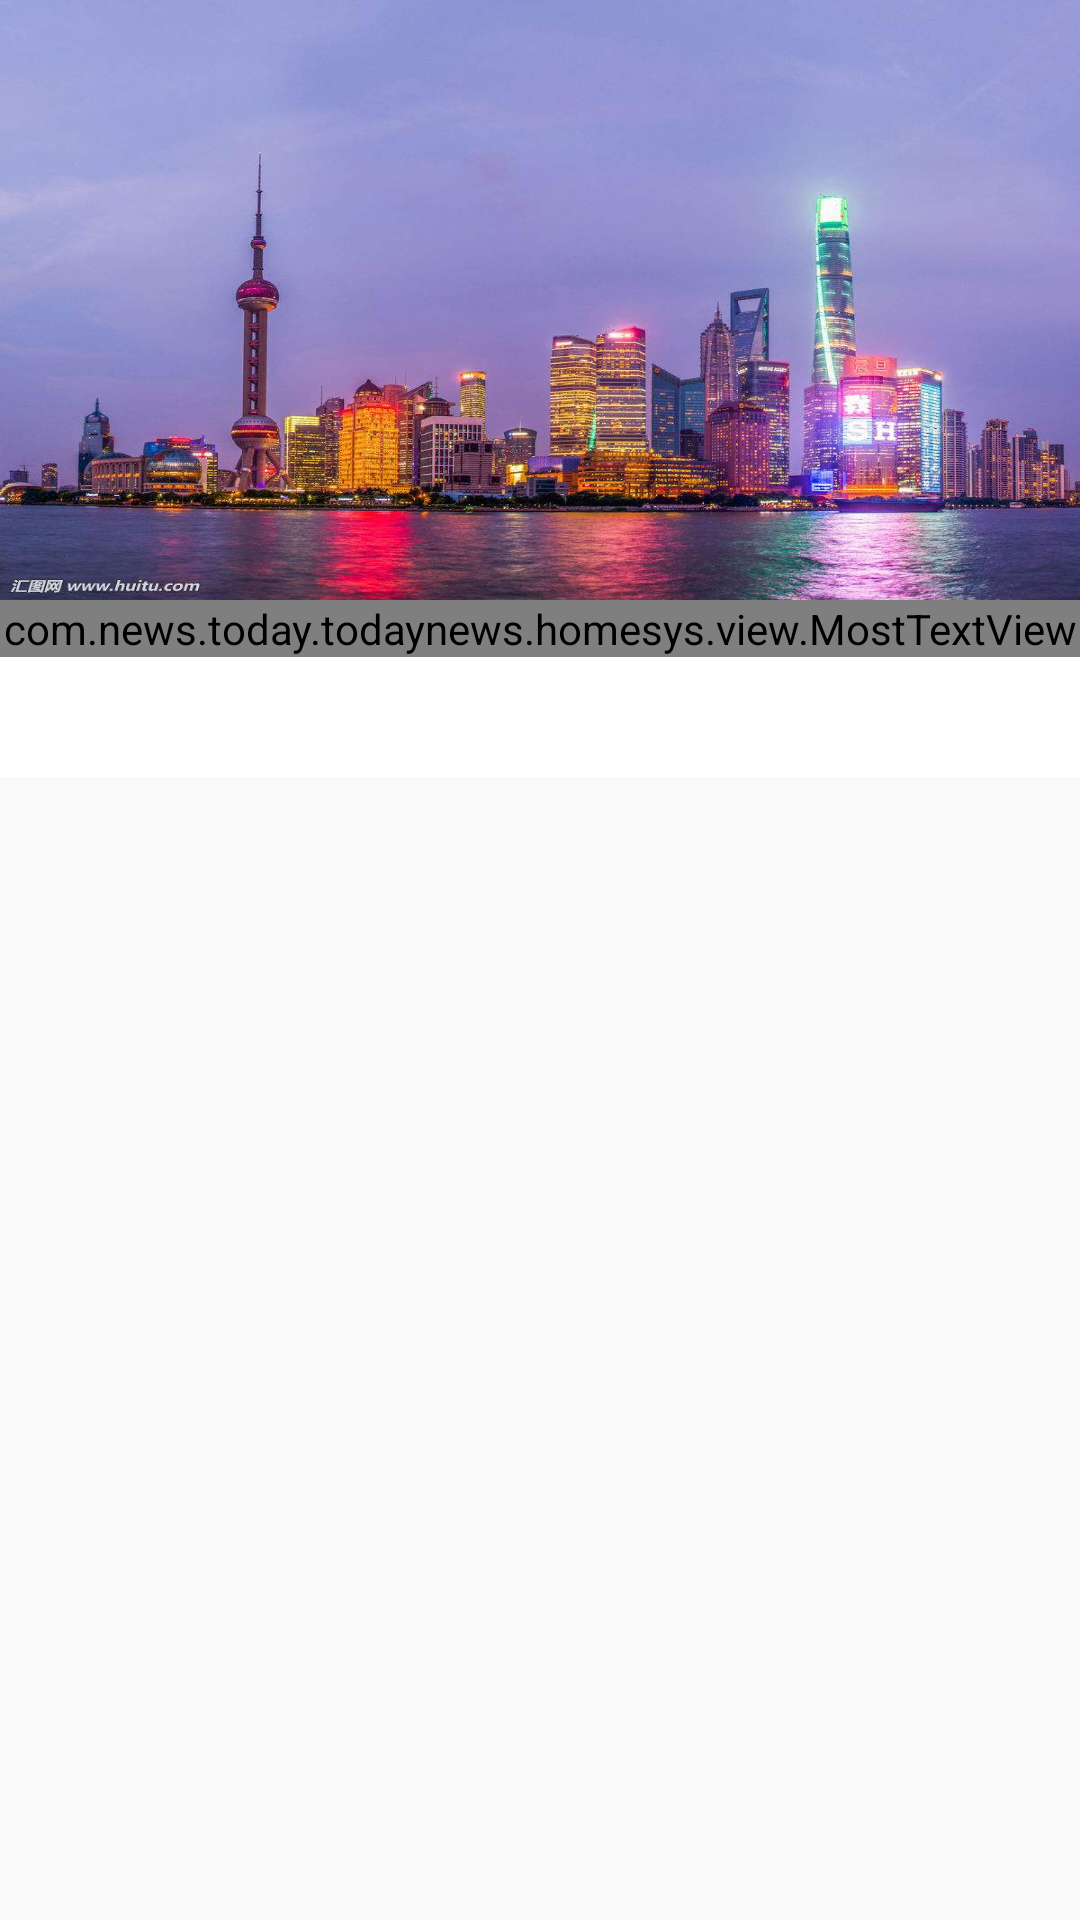

Android layout source for this screen:
<!-- AndroidManifest.xml: application theme AppTheme -->
<!-- res/layout/fragment_shanghai.xml -->
<?xml version="1.0" encoding="utf-8"?>
<android.support.design.widget.CoordinatorLayout
    xmlns:android="http://schemas.android.com/apk/res/android"
    xmlns:app="http://schemas.android.com/apk/res-auto"
    android:layout_width="match_parent"
    android:layout_height="match_parent"
    android:layout_alignParentLeft="true"
    android:layout_alignParentTop="true"
    android:orientation="vertical">

    <android.support.design.widget.AppBarLayout
        android:id="@+id/app_bar_layout"
        android:layout_width="match_parent"
        android:layout_height="wrap_content"
        android:fitsSystemWindows="true">

        <android.support.design.widget.CollapsingToolbarLayout
            android:id="@+id/toolbar_layout"
            android:layout_width="match_parent"
            android:layout_height="wrap_content"
            android:fitsSystemWindows="true"
            app:contentScrim="#4988bf"
            app:layout_scrollFlags="scroll|exitUntilCollapsed|enterAlways"
            app:statusBarScrim="@android:color/background_dark"
            app:titleEnabled="false">

            <LinearLayout
                android:layout_width="match_parent"
                android:layout_height="wrap_content"
                android:orientation="vertical">

                <ImageView
                    android:id="@+id/blackboard"
                    android:layout_width="match_parent"
                    android:layout_height="200dp"
                    android:contentDescription="@null"
                    android:scaleType="fitXY"
                    android:src="@mipmap/timg"
                    app:layout_collapseMode="parallax"
                    app:layout_collapseParallaxMultiplier="1" />

                <android.support.v4.widget.NestedScrollView
                    android:id="@+id/my_scroll"
                    android:layout_width="match_parent"
                    android:layout_height="wrap_content"
                    android:layout_gravity="bottom">

                    <com.news.today.todaynews.homesys.view.MostTextView
                        android:id="@+id/tv_dec"
                        android:layout_width="match_parent"
                        android:layout_height="20dp"
                        android:textColor="@color/color_6eb92b" />

                </android.support.v4.widget.NestedScrollView>
            </LinearLayout>

            <android.support.v7.widget.Toolbar
                android:id="@+id/toolbar"
                android:layout_width="match_parent"
                android:layout_height="?attr/actionBarSize"
                android:fitsSystemWindows="true"
                android:title="@string/app_name"
                app:contentInsetStart="0dp"
                app:layout_collapseMode="pin"
                app:popupTheme="@style/ThemeOverlay.AppCompat.Light">
                
                <RelativeLayout
                    android:id="@+id/title_rl"
                    android:layout_width="match_parent"
                    android:layout_height="match_parent">

                    <TextView
                        android:visibility="gone"
                        android:id="@+id/title_tv"
                        android:layout_width="wrap_content"
                        android:layout_height="wrap_content"
                        android:layout_centerInParent="true"
                        android:drawableLeft="@mipmap/home_play"
                        android:drawablePadding="10dp"
                        android:gravity="center_vertical"
                        android:textColor="@android:color/white"
                        android:textSize="16sp" />
                </RelativeLayout>
            </android.support.v7.widget.Toolbar>
        </android.support.design.widget.CollapsingToolbarLayout>
    </android.support.design.widget.AppBarLayout>

    <RelativeLayout
        android:layout_width="match_parent"
        android:layout_height="match_parent"
        app:layout_behavior="@string/appbar_scrolling_view_behavior">
        <LinearLayout
            android:layout_width="match_parent"
            android:layout_height="match_parent"
            android:orientation="vertical">
            <android.support.design.widget.TabLayout
                android:id="@+id/tab"
                android:layout_width="match_parent"
                android:layout_height="40dp"
                android:background="@color/color_ffffff"
                app:tabIndicatorColor="@color/colorPrimary"
                app:tabIndicatorHeight="2dp"
                app:tabMode="fixed"
                app:tabSelectedTextColor="@color/colorPrimary"
                app:tabTextAppearance="@style/tabTextAppearance"
                app:tabTextColor="#ff666666" />

            <android.support.v4.view.ViewPager
                android:id="@+id/content_vp"
                android:layout_width="match_parent"
                android:layout_height="500dp" />

        </LinearLayout>

    </RelativeLayout>

</android.support.design.widget.CoordinatorLayout>
<!-- resources referenced by this layout -->
<resources>
  <color name="colorPrimary">#4988bf</color>
  <color name="color_6eb92b">#6eb92b</color>
  <color name="color_ffffff">#ffffff</color>
  <!-- mipmap home_play: png bitmap (mipmap-xxhdpi, 8348 bytes) -->
  <!-- mipmap timg: jpeg bitmap (mipmap-xxhdpi, 107254 bytes) -->
  <string name="app_name">TodayNews</string>
  <style name="tabTextAppearance">
          <item name="android:textSize">16sp</item>
      </style>
  <style name="AppTheme" parent="Theme.AppCompat.Light.NoActionBar">
          
          <item name="colorPrimary">@color/colorPrimary</item>
          <item name="colorPrimaryDark">@color/colorPrimaryDark</item>
          <item name="colorAccent">@color/colorAccent</item>
      </style>
  <color name="colorPrimaryDark">#4988bf</color>
  <color name="colorAccent">#4988bf</color>
  
      //业务相关
</resources>
